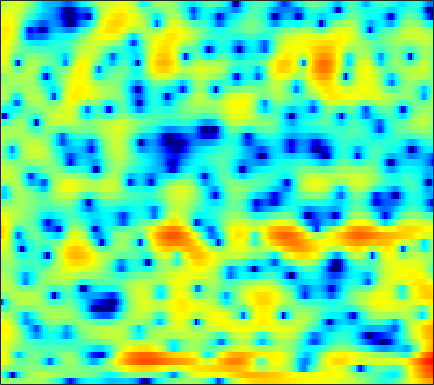

Values plotted in this chart, from the file beside it:
1.0485, 0.87676, 0.65606, 0.46479, 0.35527, 0.27121, 0.25969, 0.30179, 0.41844, 0.58461, 0.78153, 0.93616, 1.1317, 1.2992, 1.3999, 1.4741, 1.4848, 1.439, 1.3051, 1.0674, 0.72809, 0.39344, -0.17823, -0.90343
-1.877, -3.168, -5.446, -8.78, -12.62, -21.85, -16.26, -11.1, -7.02, -4.368, -2.475, -1.377, -0.2176, 0.6683, 1.194, 1.735, 2.123, 2.33, 2.504, 2.57, 2.545, 2.469, 2.303, 2.069
1.703, 1.279, 0.676, 0.09976, -0.2747, -0.6475, -0.8445, -0.872, -0.7785, -0.5831, -0.3424, -0.1626, 0.05991, 0.2315, 0.3135, 0.3535, 0.3232, 0.2568, 0.1221, -0.04194, -0.2112, -0.3206, -0.4159, -0.4432
5.836, 5.236, 4.31, 3.253, 2.396, 1.195, 0.02644, -0.7336, -1.452, -1.696, -1.545, -1.263, -0.8233, -0.4757, -0.3395, -0.3846, -0.7351, -1.234, -2.287, -3.903, -6.284, -8.73, -12.47, -12.2
6.324, 5.541, 4.275, 2.701, 1.284, -1.009, -3.819, -6.138, -8.27, -7.455, -5.268, -3.799, -2.307, -1.295, -0.7977, -0.432, -0.3744, -0.5078, -0.8967, -1.48, -2.138, -2.587, -2.936, -2.87
4.805, 4.346, 3.654, 2.891, 2.286, 1.48, 0.7142, 0.1974, -0.3676, -0.7822, -1.046, -1.169, -1.272, -1.346, -1.407, -1.507, -1.638, -1.75, -1.905, -2.048, -2.164, -2.24, -2.289, -2.276
4.969, 4.732, 4.327, 3.845, 3.435, 2.834, 2.186, 1.674, 0.9677, 0.2386, -0.4805, -1.014, -1.695, -2.333, -2.764, -3.239, -3.587, -3.752, -3.855, -3.855, -3.789, -3.736, -3.693, -3.677
5.825, 5.705, 5.412, 4.969, 4.535, 3.851, 3.036, 2.343, 1.304, 0.1183, -1.231, -2.365, -4.052, -5.945, -7.449, -9.292, -10.27, -10.07, -8.866, -7.425, -6.191, -5.503, -4.87, -4.617
6.035, 5.942, 5.628, 5.11, 4.592, 3.732, 2.678, 1.775, 0.4311, -1.061, -2.683, -3.976, -5.838, -7.938, -9.732, -12.29, -13.67, -12.68, -9.975, -7.494, -5.62, -4.584, -3.595, -3.063
5.049, 4.891, 4.503, 3.899, 3.274, 2.195, 0.7821, -0.5161, -2.611, -5.116, -7.934, -9.779, -10.71, -9.8, -8.724, -7.306, -5.973, -5.034, -3.845, -2.735, -1.764, -1.147, -0.4605, 0.0004585
2.337, 2.222, 1.995, 1.665, 1.315, 0.6335, -0.3436, -1.326, -2.981, -5.074, -7.443, -8.905, -9.154, -7.557, -6.083, -4.31, -2.855, -1.958, -0.9992, -0.221, 0.4424, 0.8407, 1.244, 1.512
-3.758, -3.444, -2.582, -1.637, -1.054, -0.4788, -0.1636, -0.1015, -0.1997, -0.3888, -0.5633, -0.6491, -0.6367, -0.4825, -0.274, 0.05946, 0.386, 0.5864, 0.8143, 0.9421, 0.9805, 0.9789, 0.9243, 0.8535
-15.9, -11.03, -6.139, -3.149, -1.612, -0.1888, 0.7737, 1.284, 1.746, 2.019, 2.177, 2.248, 2.305, 2.312, 2.278, 2.188, 1.996, 1.783, 1.383, 0.8192, 0.0417, -0.6606, -1.684, -2.634
-0.8014, -0.6206, -0.1341, 0.4841, 0.9479, 1.475, 1.834, 2.025, 2.192, 2.274, 2.291, 2.282, 2.249, 2.208, 2.143, 1.977, 1.703, 1.389, 0.7565, -0.1758, -1.544, -2.967, -5.69, -10.25
2.458, 2.42, 2.341, 2.202, 2.054, 1.776, 1.386, 1.021, 0.4541, -0.1233, -0.6038, -0.8227, -0.8859, -0.6942, -0.4523, -0.09169, 0.1935, 0.307, 0.2512, -0.0396, -0.5368, -1.071, -1.951, -2.786
2.865, 2.756, 2.497, 2.081, 1.625, 0.8013, -0.3003, -1.39, -3.276, -5.809, -9.045, -11.26, -10.83, -7.78, -5.68, -3.528, -1.996, -1.155, -0.3289, 0.2131, 0.5456, 0.7012, 0.8458, 0.9446
1.567, 1.564, 1.4, 1.032, 0.6055, -0.1976, -1.289, -2.31, -4.003, -6.086, -8.303, -9.48, -9.377, -7.64, -6.152, -4.399, -3.008, -2.175, -1.233, -0.4818, 0.09734, 0.4849, 0.9631, 1.384
0.2985, 0.5195, 0.6029, 0.4607, 0.2345, -0.2491, -0.8886, -1.419, -2.174, -2.902, -3.493, -3.776, -3.927, -3.825, -3.599, -3.227, -2.824, -2.52, -2.171, -1.813, -1.403, -1.038, -0.4783, 0.1691
0.4139, 0.7958, 1.011, 0.9336, 0.7127, 0.273, -0.31, -0.806, -1.437, -1.966, -2.368, -2.571, -2.699, -2.759, -2.8, -2.888, -3.08, -3.311, -3.81, -4.405, -4.818, -4.829, -4.185, -2.812
2.155, 2.369, 2.299, 1.844, 1.255, 0.2219, -1.064, -2.166, -3.579, -4.652, -5.026, -4.856, -4.262, -3.629, -3.306, -3.143, -3.415, -3.969, -5.223, -7.599, -12.33, -20.98, -17.04, -7.992
4.132, 3.866, 3.173, 2.096, 1.001, -0.9216, -3.432, -5.888, -10.72, -20.99, -19.74, -12.61, -8.176, -5.66, -4.444, -3.474, -3.07, -3.088, -3.392, -3.959, -4.518, -4.643, -4.186, -2.917
6.022, 5.351, 4.14, 2.583, 1.194, -0.9636, -3.255, -4.956, -6.887, -7.943, -7.844, -7.091, -5.629, -4.255, -3.414, -2.58, -2.079, -1.907, -1.969, -2.099, -2.222, -2.324, -2.299, -2.082
8.112, 7.252, 5.755, 3.771, 1.924, -1.206, -5.383, -9.303, -12.9, -9.874, -6.58, -4.795, -3.14, -2.017, -1.471, -1.111, -1.127, -1.329, -1.882, -2.591, -3.416, -4.05, -4.789, -5.593
8.151, 7.426, 6.189, 4.583, 3.135, 0.8749, -1.689, -3.506, -4.838, -4.407, -3.193, -2.316, -1.479, -1.057, -1.021, -1.369, -2.196, -3.159, -4.839, -7.248, -10.14, -12.06, -13.27, -12.98
6.33, 5.915, 5.215, 4.369, 3.669, 2.709, 1.77, 1.164, 0.5336, 0.1214, -0.1256, -0.2808, -0.5051, -0.8851, -1.314, -2.129, -3.319, -4.53, -6.613, -9.523, -13.36, -16.37, -16.76, -14.15
4.412, 4.217, 3.885, 3.51, 3.194, 2.76, 2.331, 2.019, 1.619, 1.239, 0.8633, 0.5669, 0.1286, -0.3892, -0.8522, -1.582, -2.427, -3.168, -4.234, -5.295, -6.23, -6.71, -7.02, -6.854
2.403, 2.293, 2.16, 2.05, 1.982, 1.892, 1.802, 1.713, 1.567, 1.372, 1.124, 0.903, 0.5455, 0.136, -0.2042, -0.7015, -1.228, -1.615, -2.116, -2.549, -2.869, -3.029, -3.102, -3.029
-0.3051, -0.5138, -0.5344, -0.2956, 0.008489, 0.4546, 0.841, 1.063, 1.241, 1.28, 1.19, 1.047, 0.7773, 0.4329, 0.1445, -0.2551, -0.6573, -0.9179, -1.21, -1.396, -1.458, -1.419, -1.243, -0.9875
-5.904, -7.549, -7.14, -4.654, -2.88, -1.05, 0.1796, 0.7917, 1.266, 1.42, 1.327, 1.13, 0.7511, 0.2649, -0.1453, -0.7109, -1.272, -1.668, -2.072, -2.253, -2.119, -1.793, -1.131, -0.3111
-5.184, -7.159, -6.637, -3.821, -1.923, -0.1286, 0.9793, 1.425, 1.598, 1.373, 0.8266, 0.2534, -0.6426, -1.576, -2.26, -3.183, -4.191, -5.157, -6.689, -8.236, -8.319, -6.865, -4.172, -1.665
1.638, 1.426, 1.38, 1.576, 1.777, 1.978, 1.956, 1.73, 1.085, -0.01877, -1.653, -3.257, -5.846, -8.323, -9.254, -9.07, -8.653, -8.819, -10.21, -12.89, -13.73, -10.49, -6.019, -2.699
3.284, 3.265, 3.184, 3.057, 2.9, 2.598, 2.112, 1.593, 0.6158, -0.7977, -2.818, -4.865, -8.661, -13.7, -15, -11.36, -8.419, -7.023, -5.874, -5.015, -4.134, -3.332, -2.133, -0.9345
2.904, 2.878, 2.729, 2.493, 2.275, 1.942, 1.55, 1.202, 0.6433, -0.05067, -0.8908, -1.576, -2.469, -3.121, -3.326, -3.201, -2.736, -2.324, -1.744, -1.233, -0.7889, -0.499, -0.1881, 0.003983
1.784, 1.482, 0.9676, 0.3946, 0.02881, -0.306, -0.3844, -0.3065, -0.1087, 0.1155, 0.2924, 0.3847, 0.4728, 0.5528, 0.618, 0.7282, 0.8631, 0.9594, 1.066, 1.105, 1.064, 0.9465, 0.6803, 0.2362
0.7427, -0.1773, -1.833, -3.968, -5.654, -6.887, -5.841, -4.277, -2.275, -0.6928, 0.4888, 1.156, 1.823, 2.286, 2.532, 2.75, 2.841, 2.846, 2.733, 2.506, 2.135, 1.761, 1.11, 0.288
0.7545, -0.3805, -2.502, -5.57, -8.68, -11.94, -8.783, -5.755, -2.761, -0.7048, 0.7451, 1.549, 2.334, 2.859, 3.12, 3.315, 3.355, 3.285, 3.062, 2.68, 2.112, 1.566, 0.6503, -0.4848
1.759, 1.141, 0.2197, -0.6668, -1.205, -1.525, -1.324, -0.894, -0.1379, 0.6297, 1.3, 1.7, 2.097, 2.349, 2.448, 2.476, 2.409, 2.283, 2.032, 1.625, 1.042, 0.4406, -0.6061, -2.026
2.421, 2.091, 1.69, 1.363, 1.195, 1.091, 1.107, 1.178, 1.303, 1.423, 1.471, 1.445, 1.315, 1.103, 0.913, 0.6712, 0.4796, 0.3963, 0.3144, 0.2195, 0.008545, -0.2922, -0.9641, -2.006
1.872, 1.55, 1.292, 1.216, 1.274, 1.41, 1.574, 1.667, 1.702, 1.585, 1.258, 0.8563, 0.0793, -0.9793, -1.888, -3.025, -3.617, -3.428, -2.571, -1.492, -0.616, -0.1529, 0.1452, 0.102
-2.083, -2.923, -3.132, -2.425, -1.625, -0.6263, 0.1732, 0.5889, 0.9053, 0.9, 0.5527, 0.02574, -1.172, -3.13, -5.41, -10.71, -33.41, -14.76, -6.903, -3.098, -0.8123, 0.3688, 1.444, 2.111
-10.44, -19.34, -17.26, -9.227, -6.453, -4.183, -2.805, -2.11, -1.469, -1.104, -0.9822, -1.071, -1.476, -2.196, -2.918, -3.839, -4.19, -3.764, -2.613, -1.187, 0.09681, 0.8911, 1.753, 2.413
-3.748, -4.839, -5.602, -5.683, -5.542, -5.406, -5.299, -5.103, -4.563, -3.67, -2.71, -2.075, -1.384, -0.939, -0.7103, -0.4877, -0.267, -0.07335, 0.2409, 0.5552, 0.8624, 1.055, 1.307, 1.553
1.059, 0.1987, -1.066, -2.525, -3.892, -6.415, -10.19, -13.63, -12.39, -7.448, -4.039, -2.245, -0.556, 0.5692, 1.155, 1.647, 1.873, 1.878, 1.762, 1.443, 0.9437, 0.4715, -0.2776, -0.9472
3.259, 2.562, 1.477, 0.1712, -1.028, -2.944, -5.048, -6.193, -5.873, -3.86, -1.73, -0.4304, 0.8918, 1.8, 2.219, 2.485, 2.449, 2.246, 1.689, 0.8474, -0.412, -1.71, -4.19, -8.268
2.237, 1.98, 1.614, 1.164, 0.7714, 0.2738, -0.138, -0.2887, -0.2238, 0.09498, 0.558, 0.91, 1.294, 1.511, 1.519, 1.323, 0.8961, 0.4482, -0.382, -1.404, -2.565, -3.554, -5.012, -6.344
-0.08357, 0.4631, 0.9947, 1.286, 1.395, 1.431, 1.422, 1.418, 1.453, 1.514, 1.588, 1.634, 1.594, 1.372, 1.079, 0.4584, -0.4536, -1.344, -2.677, -4.139, -5.36, -5.876, -5.953, -5.446
-1.599, -0.09771, 1.082, 1.677, 1.866, 1.878, 1.791, 1.719, 1.692, 1.789, 1.94, 2.025, 2.03, 1.817, 1.464, 0.6518, -0.6294, -2.038, -4.593, -8.414, -14.62, -17.5, -11.52, -7.343
1.967, 2.435, 2.668, 2.414, 1.896, 0.8693, -0.3665, -1.12, -1.4, -0.7168, 0.3609, 1.088, 1.796, 2.133, 2.088, 1.674, 0.8047, -0.1538, -1.888, -4.002, -5.914, -6.458, -5.647, -4.147
4.981, 4.653, 3.933, 2.731, 1.359, -1.327, -5.815, -12.33, -18.92, -7.13, -2.842, -0.9414, 0.6188, 1.482, 1.803, 1.886, 1.639, 1.327, 0.752, 0.1177, -0.4416, -0.7482, -0.9678, -1.164
5.421, 4.989, 4.184, 3.078, 2.038, 0.4196, -1.298, -2.371, -3.029, -2.711, -1.902, -1.269, -0.5908, -0.1622, 0.03197, 0.1137, 0.04507, -0.04506, -0.2449, -0.4912, -0.7577, -0.9767, -1.279, -1.653
5.441, 5.152, 4.597, 3.865, 3.231, 2.288, 1.306, 0.6077, -0.1966, -0.8474, -1.342, -1.661, -1.985, -2.242, -2.408, -2.582, -2.697, -2.801, -2.893, -2.95, -2.978, -2.997, -3.07, -3.146
5.816, 5.711, 5.395, 4.88, 4.363, 3.508, 2.496, 1.633, 0.3669, -0.9835, -2.394, -3.431, -4.679, -5.611, -6.087, -6.42, -6.558, -6.611, -6.574, -6.418, -6.138, -5.848, -5.422, -5.029
6.157, 6.261, 6.161, 5.782, 5.305, 4.42, 3.226, 2.108, 0.2719, -2.046, -4.933, -7.48, -11.16, -13.6, -13.56, -12.67, -12.24, -12.2, -12.44, -12.37, -11.51, -10.49, -8.982, -7.766
5.924, 6.224, 6.333, 6.113, 5.738, 4.942, 3.774, 2.635, 0.7018, -1.819, -5.115, -8.281, -13.65, -17.6, -16.69, -14.99, -15.13, -16.48, -21.11, -44.5, -21.21, -16.27, -12.63, -10.48
5.071, 5.479, 5.75, 5.722, 5.507, 4.955, 4.104, 3.26, 1.86, 0.1769, -1.755, -3.268, -5.238, -6.959, -8.006, -9.23, -10.4, -11.43, -12.68, -13.37, -13.06, -12.37, -11.41, -10.75
3.982, 4.414, 4.78, 4.914, 4.859, 4.589, 4.099, 3.588, 2.739, 1.707, 0.5492, -0.3853, -1.654, -2.912, -3.821, -4.99, -6.075, -6.863, -7.747, -8.436, -8.933, -9.211, -9.557, -10.05
2.926, 3.338, 3.755, 4.02, 4.118, 4.113, 3.937, 3.698, 3.236, 2.613, 1.844, 1.179, 0.2061, -0.8384, -1.657, -2.777, -3.908, -4.697, -5.717, -6.62, -7.405, -7.939, -8.601, -9.287
1.706, 2.067, 2.542, 2.996, 3.303, 3.62, 3.798, 3.822, 3.686, 3.362, 2.837, 2.325, 1.48, 0.4591, -0.4134, -1.699, -3.087, -4.134, -5.537, -6.8, -7.785, -8.272, -8.629, -8.739
